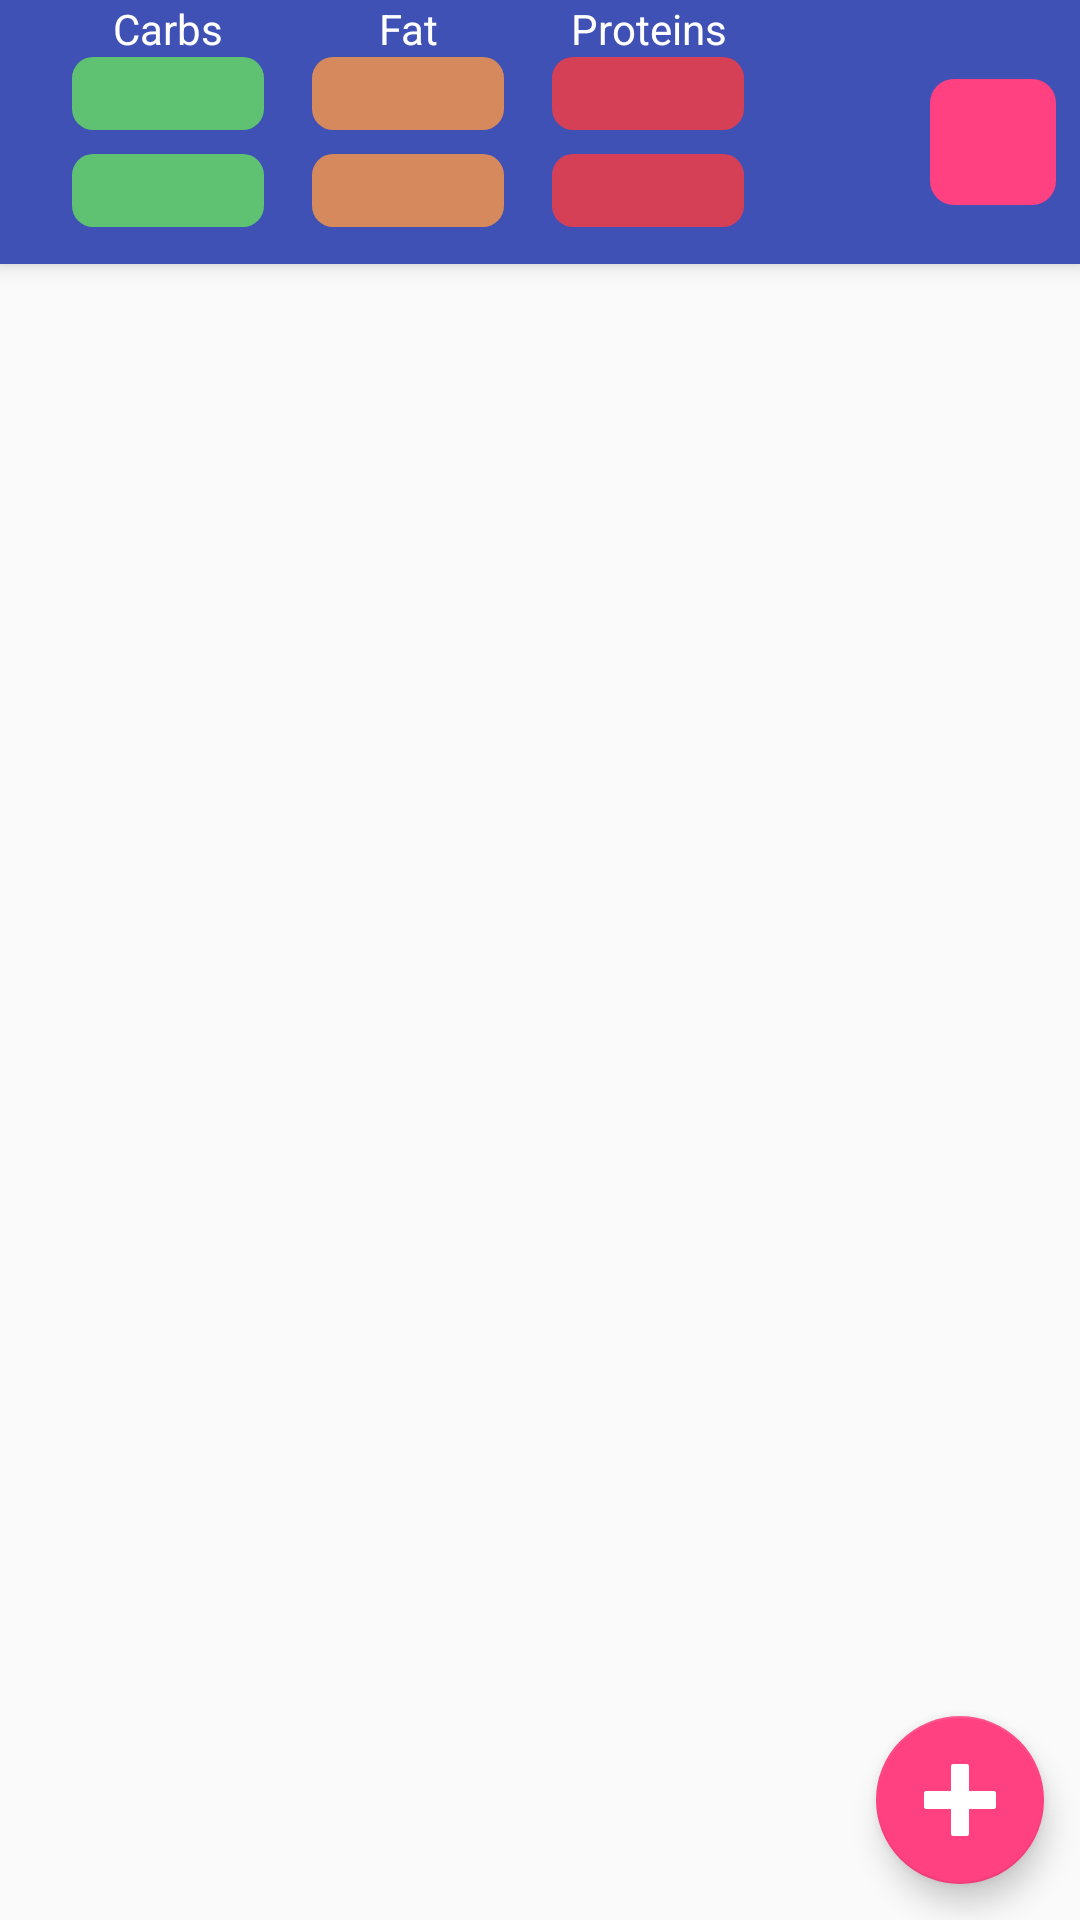

Reconstruct the res/layout file that produces this screen, plus the resources it refers to.
<!-- AndroidManifest.xml: application theme AppThemeV21 -->
<!-- res/layout/activity_nutrition_calculator.xml -->
<?xml version="1.0" encoding="utf-8"?>
<android.support.design.widget.CoordinatorLayout xmlns:android="http://schemas.android.com/apk/res/android"
    xmlns:app="http://schemas.android.com/apk/res-auto"
    xmlns:tools="http://schemas.android.com/tools"
    android:layout_width="match_parent"
    android:layout_height="match_parent"
    android:id="@+id/root"
    tools:context="advisor.nutrition.nutritionadvisor.ui.overview.UserDayOverviewActivity">


    <android.support.design.widget.AppBarLayout
        android:id="@+id/main.appbar"
        android:layout_width="match_parent"
        android:layout_height="88dp"
        android:fitsSystemWindows="true"
        android:theme="@style/ThemeOverlay.AppCompat.Dark.ActionBar">

        <android.support.design.widget.CollapsingToolbarLayout
            android:id="@+id/main.collapsing"
            android:layout_width="match_parent"
            android:layout_height="match_parent"
            android:fitsSystemWindows="true"
            app:contentScrim="?attr/colorPrimary"
            app:layout_scrollFlags="scroll|exitUntilCollapsed">

            <android.support.v7.widget.Toolbar
                android:id="@+id/main.toolbar"
                android:layout_width="match_parent"
                android:layout_height="match_parent"
                app:layout_collapseMode="pin"
                android:elevation="@dimen/elevation_level1"
                app:popupTheme="@style/ThemeOverlay.AppCompat.Light">

                <android.support.constraint.ConstraintLayout
                    android:id="@+id/cl_nutrition_overview"
                    android:layout_width="match_parent"
                    android:layout_height="match_parent"
                    android:background="@color/colorPrimary"
                    android:paddingBottom="@dimen/grid_size"
                    android:paddingRight="@dimen/grid_size"
                    android:paddingEnd="@dimen/grid_size"
                    app:layout_constraintLeft_toLeftOf="parent"
                    app:layout_constraintRight_toRightOf="parent"
                    app:layout_constraintTop_toTopOf="parent">

                    <TextView
                        android:id="@+id/tv_user_plan"
                        style="@style/nutrition_label"
                        android:layout_height="wrap_content"
                        android:text="@string/target"
                        app:layout_constraintBottom_toBottomOf="@+id/tv_carbs"
                        app:layout_constraintLeft_toLeftOf="@+id/cl_nutrition_overview"
                        app:layout_constraintTop_toBottomOf="@+id/et_carbs" />

                    <TextView
                        android:id="@+id/tv_carbs"
                        style="@style/nutrition_label"
                        android:text="@string/carbs"
                        app:layout_constraintLeft_toLeftOf="@+id/et_carbs"
                        app:layout_constraintRight_toRightOf="@+id/et_carbs"
                        app:layout_constraintTop_toTopOf="@+id/cl_nutrition_overview" />

                    <EditText
                        android:id="@+id/et_carbs"
                        style="@style/nutrition_input"
                        android:layout_marginLeft="@dimen/grid_size"
                        android:layout_marginStart="@dimen/grid_size"
                        android:background="@drawable/background_carbs"
                        app:layout_constraintLeft_toRightOf="@+id/tv_user_plan"
                        app:layout_constraintTop_toBottomOf="@+id/tv_carbs" />

                    <TextView
                        android:id="@+id/tv_fat"
                        style="@style/nutrition_label"
                        android:text="@string/fat"
                        app:layout_constraintLeft_toLeftOf="@+id/et_fat"
                        app:layout_constraintRight_toRightOf="@+id/et_fat"
                        app:layout_constraintTop_toTopOf="@+id/cl_nutrition_overview" />

                    <EditText
                        android:id="@+id/et_fat"
                        style="@style/nutrition_input"
                        android:layout_marginLeft="@dimen/grid_size_2x"
                        android:layout_marginStart="@dimen/grid_size_2x"
                        android:background="@drawable/background_fat"
                        app:layout_constraintLeft_toRightOf="@+id/et_carbs"
                        app:layout_constraintTop_toBottomOf="@+id/tv_fat" />

                    <TextView
                        android:id="@+id/tv_prot"
                        style="@style/nutrition_label"
                        android:text="@string/proteins"
                        app:layout_constraintLeft_toLeftOf="@+id/et_prot"
                        app:layout_constraintRight_toRightOf="@+id/et_prot"
                        app:layout_constraintTop_toTopOf="@+id/cl_nutrition_overview" />

                    <EditText
                        android:id="@+id/et_prot"
                        style="@style/nutrition_input"
                        android:layout_marginLeft="@dimen/grid_size_2x"
                        android:layout_marginStart="@dimen/grid_size_2x"
                        android:background="@drawable/background_protein"
                        app:layout_constraintLeft_toRightOf="@+id/et_fat"
                        app:layout_constraintTop_toBottomOf="@+id/tv_prot" />

                    <TextView
                        android:id="@+id/tv_calculated"
                        style="@style/nutrition_label"
                        android:layout_width="wrap_content"
                        android:layout_height="wrap_content"
                        android:text="@string/plan"
                        app:layout_constraintBottom_toTopOf="@+id/tv_carbs_calculated"
                        app:layout_constraintLeft_toLeftOf="@+id/tv_user_plan"
                        app:layout_constraintTop_toBottomOf="@+id/tv_carbs_calculated" />

                    <TextView
                        android:id="@+id/tv_carbs_calculated"
                        style="@style/nutrition_input"
                        android:layout_marginTop="@dimen/grid_size"
                        android:background="@drawable/background_carbs"
                        app:layout_constraintLeft_toLeftOf="@+id/et_carbs"
                        app:layout_constraintRight_toRightOf="@+id/et_carbs"
                        app:layout_constraintTop_toBottomOf="@+id/et_carbs" />

                    <TextView
                        android:id="@+id/tv_fat_calculated"
                        style="@style/nutrition_input"
                        android:layout_marginTop="@dimen/grid_size"
                        android:background="@drawable/background_fat"
                        app:layout_constraintLeft_toLeftOf="@+id/et_fat"
                        app:layout_constraintRight_toRightOf="@+id/et_fat"
                        app:layout_constraintTop_toBottomOf="@+id/et_fat" />

                    <TextView
                        android:id="@+id/tv_proteins_calculated"
                        style="@style/nutrition_input"
                        android:layout_marginTop="@dimen/grid_size"
                        android:background="@drawable/background_protein"
                        app:layout_constraintLeft_toLeftOf="@+id/et_prot"
                        app:layout_constraintRight_toRightOf="@+id/et_prot"
                        app:layout_constraintTop_toBottomOf="@+id/et_prot" />

                    <ImageButton
                        android:id="@+id/ib_show_list"
                        android:layout_width="42dp"
                        android:layout_height="42dp"
                        android:layout_marginLeft="@dimen/grid_size_2x"
                        android:layout_marginStart="@dimen/grid_size_2x"
                        android:background="@drawable/background_accent"
                        android:padding="10dp"
                        android:scaleType="fitCenter"
                        app:layout_constraintBottom_toBottomOf="@+id/tv_proteins_calculated"
                        app:layout_constraintRight_toRightOf="@+id/cl_nutrition_overview"
                        app:layout_constraintTop_toTopOf="@+id/et_prot"
                        app:srcCompat="@drawable/ic_list"
                        android:contentDescription="@string/show_list_of_foods" />
                </android.support.constraint.ConstraintLayout>
            </android.support.v7.widget.Toolbar>
        </android.support.design.widget.CollapsingToolbarLayout>
    </android.support.design.widget.AppBarLayout>


    <android.support.v7.widget.RecyclerView
        android:id="@+id/rv_foods"
        android:layout_width="match_parent"
        android:layout_height="wrap_content"
        app:layout_behavior="@string/appbar_scrolling_view_behavior" />

    <android.support.design.widget.FloatingActionButton
        android:id="@+id/fab_add_food"
        android:layout_width="wrap_content"
        android:layout_height="wrap_content"
        android:layout_margin="@dimen/fab_margin"
        android:contentDescription="@string/add_a_new_food"
        android:layout_gravity="end|bottom"
        app:srcCompat="@drawable/ic_add_white" />
</android.support.design.widget.CoordinatorLayout>
<!-- resources referenced by this layout -->
<resources>
  <color name="colorPrimary">#3F51B5</color>
  <dimen name="elevation_level1">4dp</dimen>
  <dimen name="fab_margin">12dp</dimen>
  <dimen name="grid_size">8dp</dimen>
  <dimen name="grid_size_2x">16dp</dimen>
  <!-- drawable background_accent (drawable) -->
  <?xml version="1.0" encoding="utf-8"?>
  <shape xmlns:android="http://schemas.android.com/apk/res/android">
      <solid android:color="@color/colorAccent"/>
      <corners android:radius="8dp"/>
      <padding android:left="0dp" android:top="0dp" android:right="0dp" android:bottom="0dp" />
  </shape>
  <!-- drawable background_carbs (drawable) -->
  <?xml version="1.0" encoding="utf-8"?>
  <shape xmlns:android="http://schemas.android.com/apk/res/android">
      <solid android:color="@color/colorCarbs"  />
      <corners android:radius="7dp"/>
      <padding android:left="0dip" android:top="0dip" android:right="0dip" android:bottom="0dip" />
  </shape>
  <!-- drawable background_fat (drawable) -->
  <?xml version="1.0" encoding="utf-8"?>
  <shape xmlns:android="http://schemas.android.com/apk/res/android">
      <solid android:color="@color/colorFat"  />
      <corners android:radius="7dp"/>
      <padding android:left="0dip" android:top="0dip" android:right="0dip" android:bottom="0dip" />
  </shape>
  <!-- drawable background_protein (drawable) -->
  <?xml version="1.0" encoding="utf-8"?>
  <shape xmlns:android="http://schemas.android.com/apk/res/android">
      <solid android:color="@color/colorProtein"  />
      <corners android:radius="7dp"/>
      <padding android:left="0dip" android:top="0dip" android:right="0dip" android:bottom="0dip" />
  </shape>
  <!-- drawable ic_list (drawable) -->
  <vector xmlns:android="http://schemas.android.com/apk/res/android"
          android:width="64dp"
          android:height="64dp"
          android:viewportWidth="64.0"
          android:viewportHeight="64.0">
      <path
          android:fillColor="#FF000000"
          android:pathData="M0,0h16v16h-16zM24,4h40v8h-40zM0,24h16v16h-16zM24,28h40v8h-40zM0,48h16v16h-16zM24,52h40v8h-40z"/>
  </vector>
  <string name="add_a_new_food">add a new food</string>
  <string name="carbs">Carbs</string>
  <string name="fat">Fat</string>
  <string name="plan">Plan:</string>
  <string name="proteins">Proteins</string>
  <string name="show_list_of_foods">show list of foods</string>
  <string name="target">Target:</string>
  <style name="nutrition_input">
          <item name="android:maxLength">4</item>
          <item name="android:layout_width">64dp</item>
          <item name="android:layout_height">wrap_content</item>
          <item name="android:textSize">@dimen/textSize_normal</item>
          <item name="android:inputType">numberDecimal</item>
          <item name="android:gravity">center</item>
          <item name="android:textColor">@android:color/white</item>
      </style>
  <style name="nutrition_label">
          <item name="android:layout_width">0dp</item>
          <item name="android:layout_height">wrap_content</item>
          <item name="android:textSize">@dimen/textSize_small</item>
          <item name="android:textColor">@android:color/white</item>
          <item name="android:gravity">center</item>
      </style>
  <style name="AppThemeV21" parent="AppTheme">
      </style>
  <color name="colorAccent">#FF4081</color>
  <color name="colorCarbs">#c866e260</color>
  <color name="colorFat">#c8ff9945</color>
  <color name="colorProtein">#c8ff3d3d</color>
  <dimen name="textSize_normal">18sp</dimen>
  <dimen name="textSize_small">14sp</dimen>
  <style name="AppTheme" parent="Theme.AppCompat.Light.DarkActionBar">
          
          <item name="colorPrimary">@color/colorPrimary</item>
          <item name="colorPrimaryDark">@color/colorPrimaryDark</item>
          <item name="colorAccent">@color/colorAccent</item>
          <item name="android:windowContentOverlay">@null</item>
      </style>
  <color name="colorPrimaryDark">#303F9F</color>
</resources>
